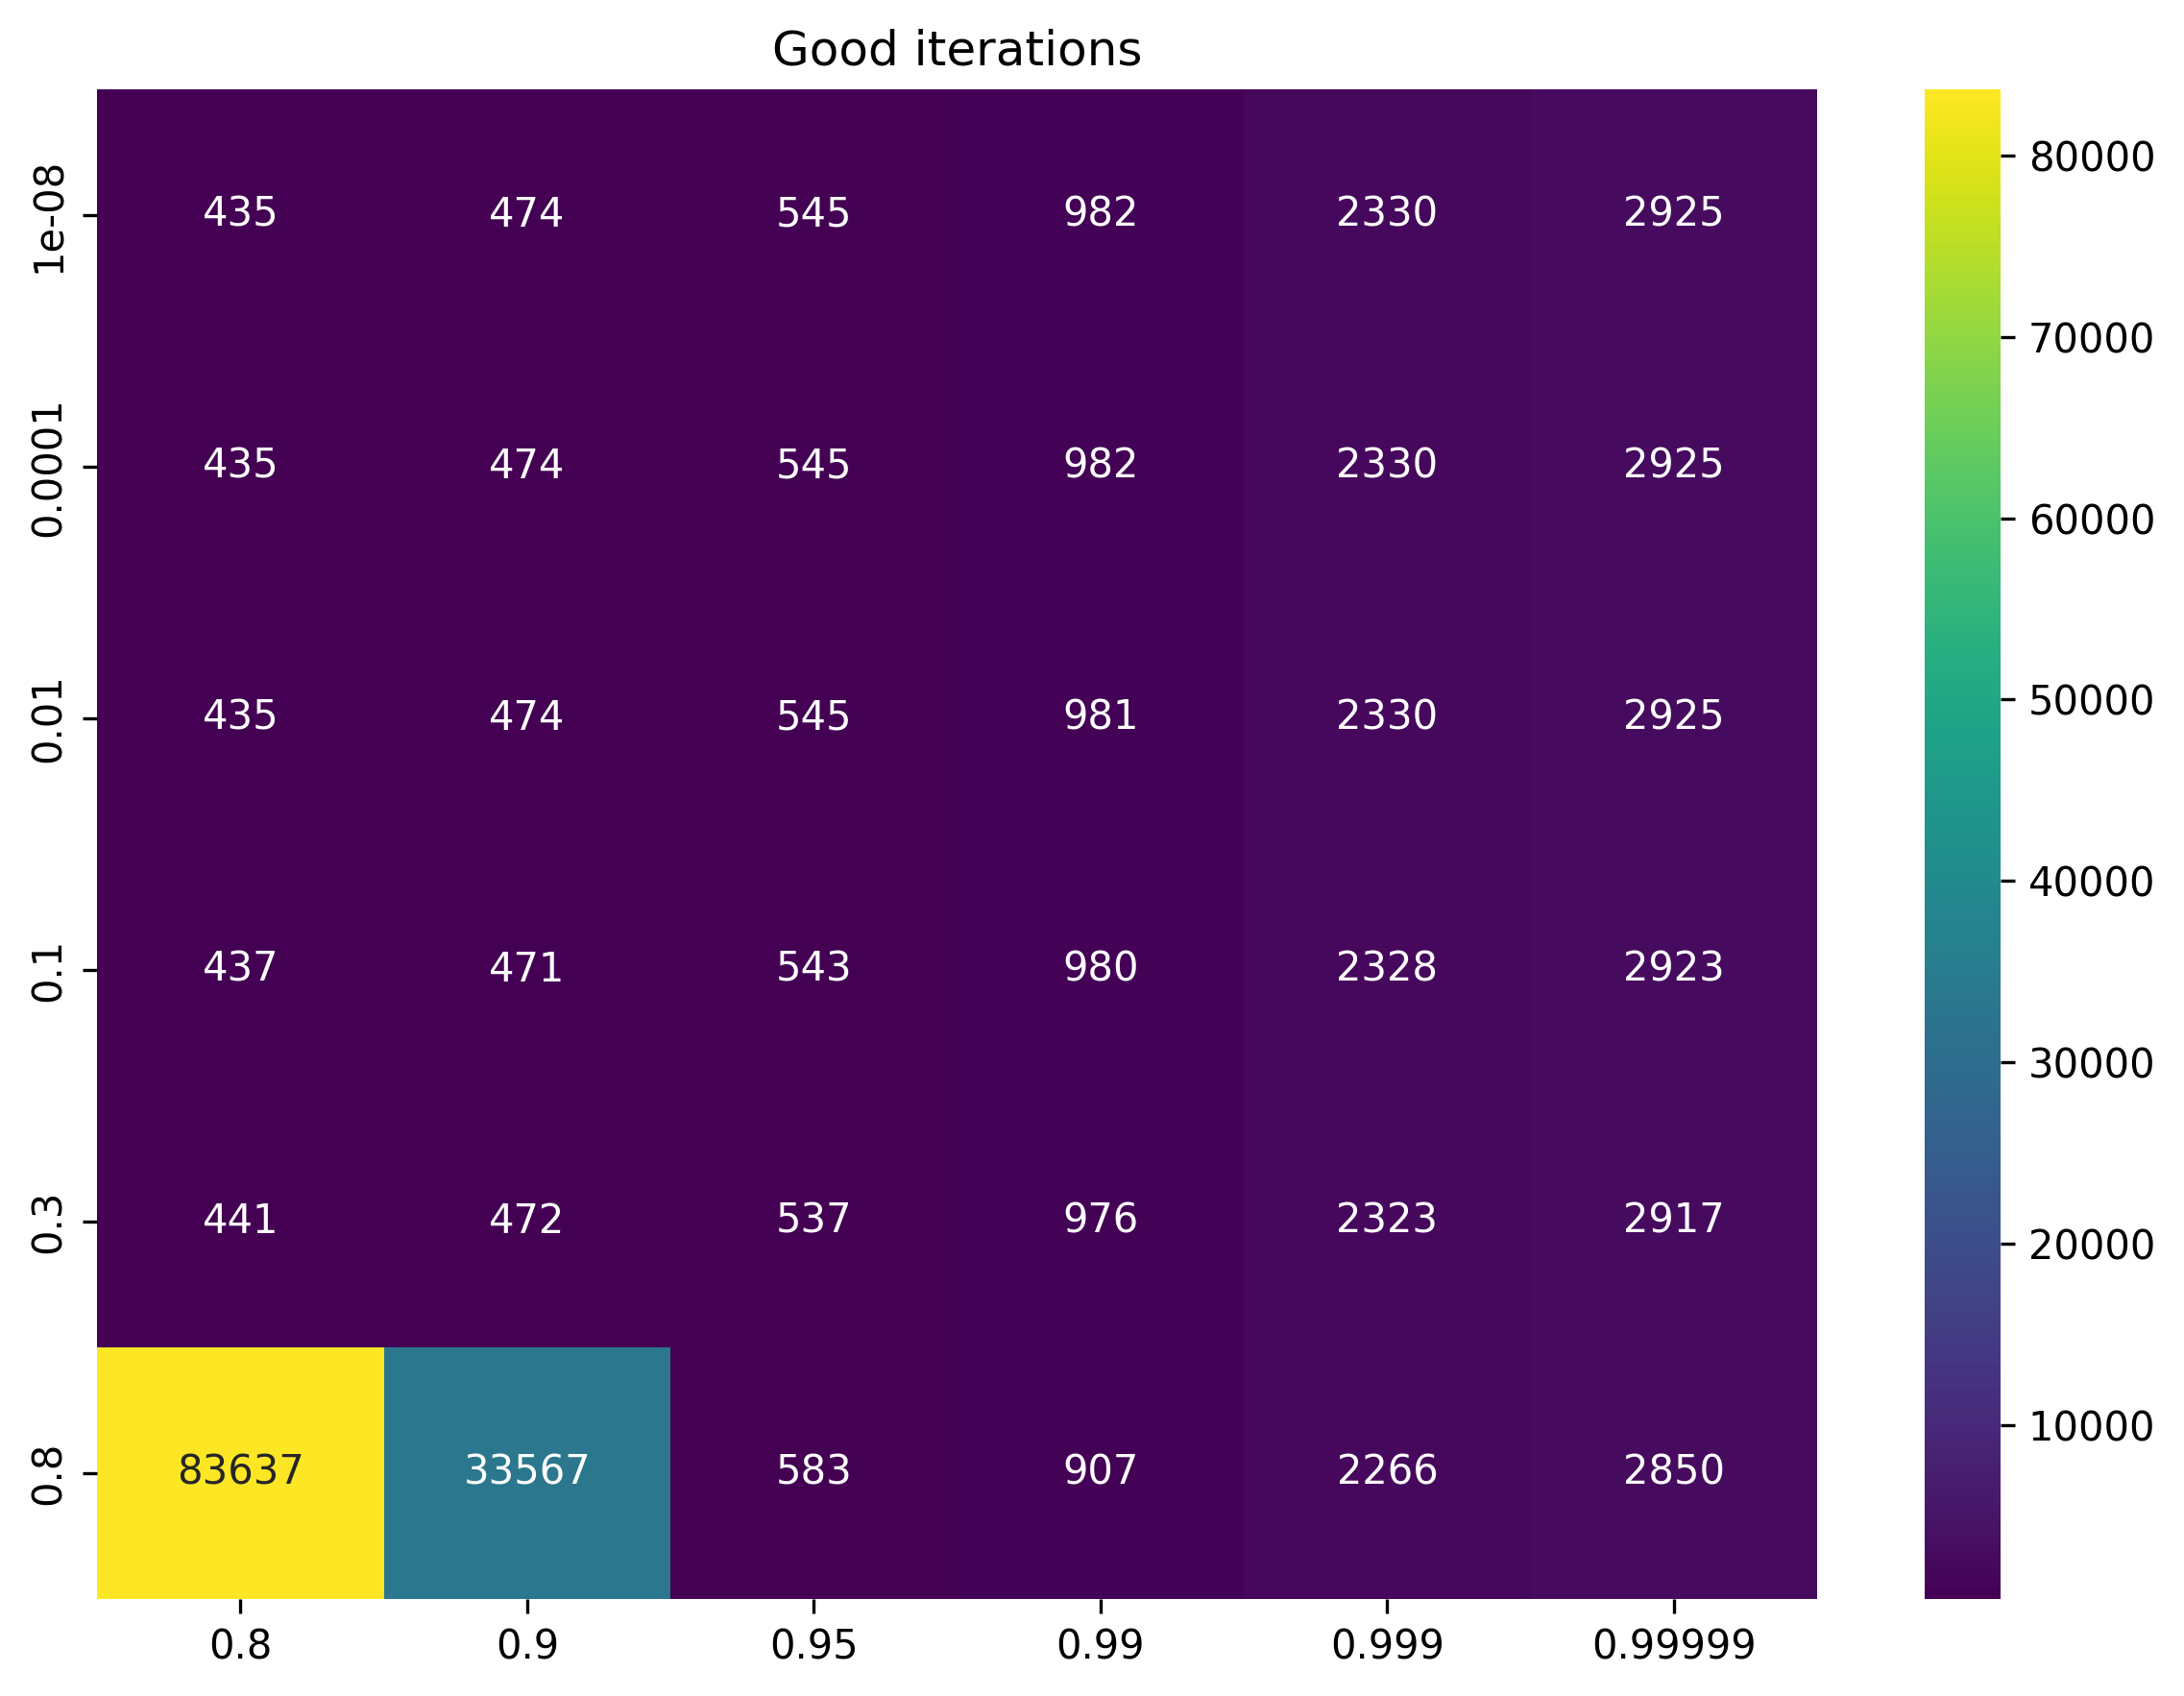

Values plotted in this chart, from the file beside it:
, 0.8, 0.9, 0.95, 0.99, 0.999, 0.99999
1e-08, 435, 474, 545, 982, 2330, 2925
0.0001, 435, 474, 545, 982, 2330, 2925
0.01, 435, 474, 545, 981, 2330, 2925
0.1, 437, 471, 543, 980, 2328, 2923
0.3, 441, 472, 537, 976, 2323, 2917
0.8, 83637, 33567, 583, 907, 2266, 2850
